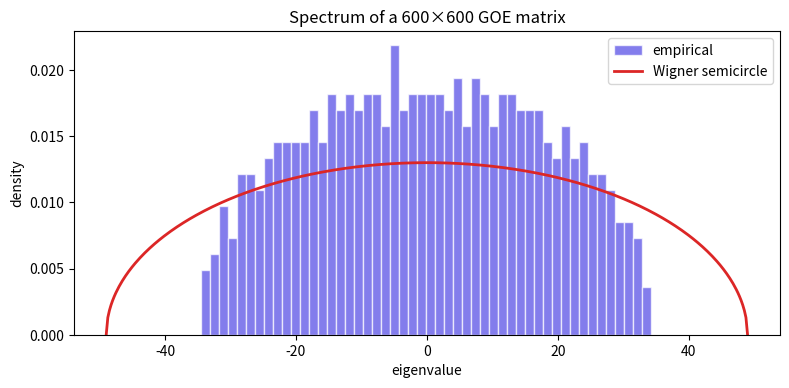

Recreate this plot in Python.
import numpy as np
import matplotlib.pyplot as plt
# Note: in a Jupyter kernel the inline backend captures the
# figure into the cell output automatically. Do NOT call
# matplotlib.use('Agg') — Agg is non-interactive and plt.show()
# would warn + produce nothing.

rng = np.random.default_rng(0)
n = 600
M = rng.standard_normal((n, n))
A = (M + M.T) / 2          # symmetrize
evals = np.linalg.eigvalsh(A)
print(f'min={evals.min():.2f}  max={evals.max():.2f}  n={n}')


# figsize sets the SHAPE; dpi sets the crispness. eigendeck
# scales the figure to the cell width on the slide, so a
# higher dpi keeps it sharp when enlarged.
fig, ax = plt.subplots(figsize=(8, 4), dpi=150)
ax.hist(evals, bins=50, density=True, color='#4f46e5', alpha=0.7,
        edgecolor='white', label='empirical')

# Wigner semicircle prediction: ρ(λ) = √(4nσ² − λ²) / (2π n σ²) for |λ| < 2σ√n
sigma = 1.0
R = 2 * sigma * np.sqrt(n)
xs = np.linspace(-R, R, 400)
rho = np.sqrt(np.maximum(0, R**2 - xs**2)) / (np.pi * R**2 / 2)
ax.plot(xs, rho, color='#dc2626', lw=2, label='Wigner semicircle')

ax.set_xlabel('eigenvalue')
ax.set_ylabel('density')
ax.set_title(f'Spectrum of a {n}×{n} GOE matrix')
ax.legend()
fig.tight_layout()
plt.show()
